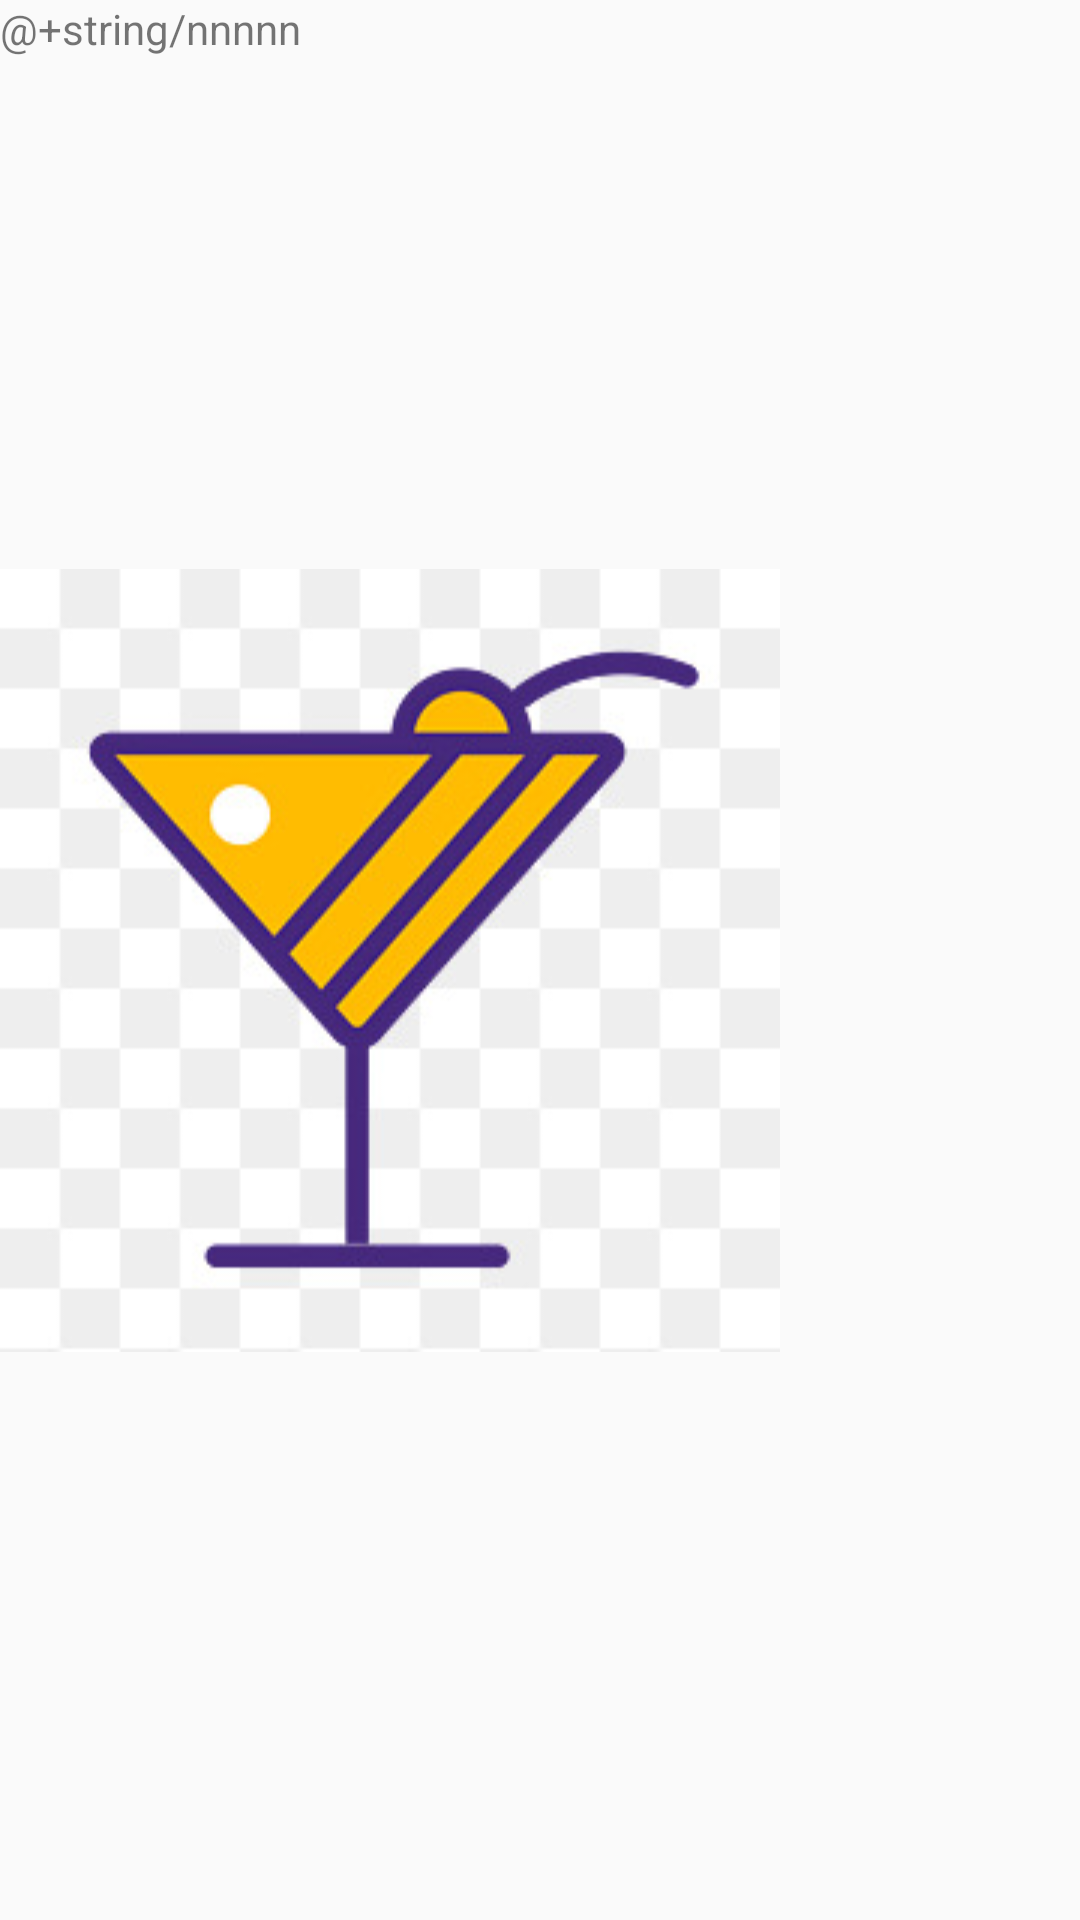

Write the Android layout XML for this screen, with the resource values it uses.
<!-- AndroidManifest.xml: application theme AppTheme -->
<!-- res/layout/items.xml -->
<?xml version="1.0" encoding="utf-8"?>
<RelativeLayout xmlns:android="http://schemas.android.com/apk/res/android"
    android:layout_width="match_parent"
    android:layout_height="match_parent"
    android:orientation="vertical">
    
    <ImageView
        android:layout_height="match_parent"
        android:id="@+id/itemImage"
        android:layout_width="wrap_content"
        android:src="@drawable/order"
        android:layout_gravity="center"
        android:contentDescription="@+string/llll">
    </ImageView>


    <TextView
        android:text="@+string/nnnnn"
        android:id="@+id/itemText"
        android:layout_width="wrap_content"
        android:layout_height="wrap_content"
        android:layout_gravity="center">
    </TextView>




</RelativeLayout>
<!-- resources referenced by this layout -->
<resources>
  <!-- drawable order: png bitmap (drawable, 30435 bytes) -->
  <style name="AppTheme" parent="Theme.AppCompat.Light.DarkActionBar">
          
          <item name="colorPrimary">@color/colorPrimary</item>
          <item name="colorPrimaryDark">@color/colorPrimaryDark</item>
          <item name="colorAccent">@color/colorAccent</item>
      </style>
  <color name="colorPrimary">#3F51B5</color>
  <color name="colorPrimaryDark">#303F9F</color>
  <color name="colorAccent">#FF4081</color>
</resources>
